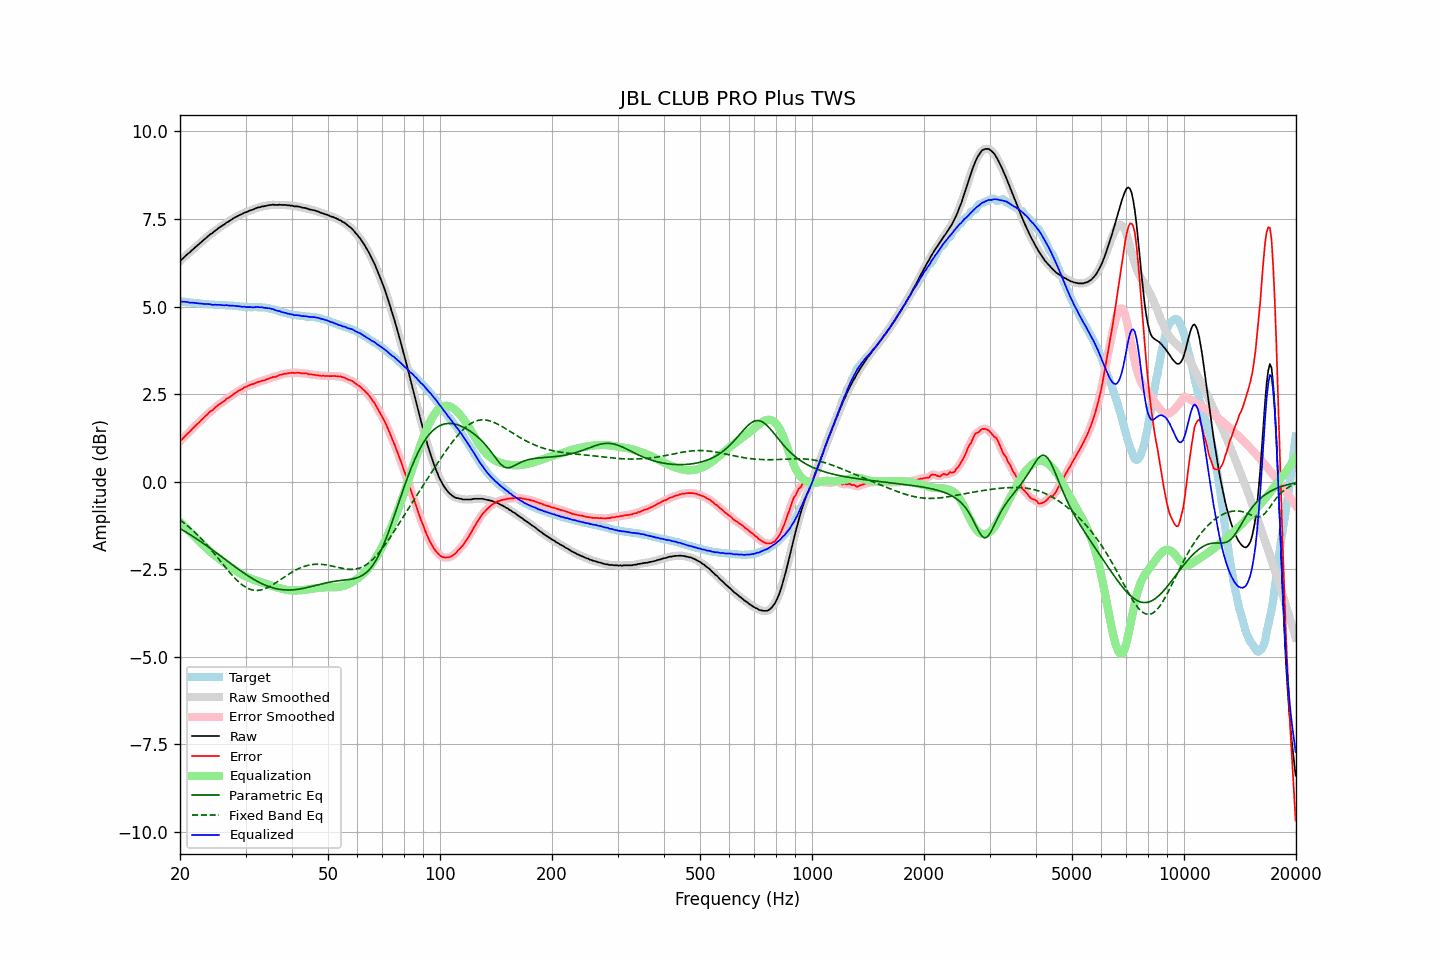

Source data for this figure (header and first rows):
frequency, raw, error, smoothed, error_smoothed, equalization, parametric_eq, fixed_band_eq, equalized_raw, equalized_smoothed, target
20.00, 6.30, 1.15, 6.30, 1.15, -1.15, -1.34, -1.09, 5.15, 5.15, 5.15
20.20, 6.34, 1.19, 6.34, 1.20, -1.20, -1.37, -1.13, 5.14, 5.15, 5.15
20.40, 6.38, 1.24, 6.39, 1.25, -1.25, -1.39, -1.16, 5.14, 5.14, 5.14
20.61, 6.43, 1.29, 6.43, 1.29, -1.29, -1.42, -1.20, 5.14, 5.14, 5.14
20.81, 6.47, 1.34, 6.47, 1.34, -1.34, -1.45, -1.23, 5.13, 5.13, 5.13
21.02, 6.51, 1.38, 6.51, 1.38, -1.39, -1.48, -1.27, 5.13, 5.12, 5.13
21.23, 6.54, 1.43, 6.55, 1.43, -1.43, -1.50, -1.31, 5.11, 5.12, 5.12
21.44, 6.59, 1.48, 6.59, 1.47, -1.48, -1.53, -1.35, 5.11, 5.11, 5.12
21.66, 6.63, 1.53, 6.63, 1.52, -1.52, -1.56, -1.39, 5.11, 5.11, 5.11
21.87, 6.67, 1.57, 6.67, 1.57, -1.57, -1.59, -1.44, 5.10, 5.11, 5.10
22.09, 6.71, 1.62, 6.71, 1.61, -1.61, -1.62, -1.48, 5.10, 5.10, 5.09
22.31, 6.75, 1.66, 6.75, 1.66, -1.66, -1.65, -1.53, 5.09, 5.09, 5.09
22.54, 6.79, 1.70, 6.79, 1.70, -1.70, -1.68, -1.57, 5.09, 5.09, 5.09
22.76, 6.83, 1.75, 6.83, 1.75, -1.75, -1.72, -1.62, 5.08, 5.08, 5.08
22.99, 6.87, 1.79, 6.87, 1.79, -1.79, -1.75, -1.67, 5.08, 5.08, 5.08
23.22, 6.91, 1.84, 6.91, 1.84, -1.84, -1.78, -1.72, 5.07, 5.07, 5.07
23.45, 6.95, 1.88, 6.95, 1.88, -1.88, -1.81, -1.77, 5.07, 5.07, 5.07
23.69, 6.99, 1.92, 6.99, 1.93, -1.92, -1.84, -1.82, 5.07, 5.07, 5.07
23.92, 7.03, 1.97, 7.03, 1.97, -1.96, -1.88, -1.87, 5.07, 5.07, 5.06
24.16, 7.07, 2.01, 7.06, 2.00, -2.00, -1.91, -1.93, 5.07, 5.06, 5.06
24.40, 7.09, 2.03, 7.10, 2.04, -2.04, -1.94, -1.98, 5.05, 5.06, 5.06
24.65, 7.13, 2.07, 7.13, 2.08, -2.08, -1.98, -2.04, 5.05, 5.05, 5.06
24.89, 7.17, 2.12, 7.17, 2.12, -2.12, -2.01, -2.09, 5.05, 5.05, 5.05
25.14, 7.20, 2.16, 7.21, 2.16, -2.15, -2.05, -2.15, 5.05, 5.05, 5.05
25.39, 7.24, 2.20, 7.24, 2.19, -2.19, -2.08, -2.21, 5.05, 5.05, 5.05
25.65, 7.27, 2.23, 7.27, 2.23, -2.22, -2.11, -2.26, 5.05, 5.05, 5.04
25.91, 7.30, 2.26, 7.30, 2.26, -2.26, -2.15, -2.32, 5.04, 5.04, 5.04
26.16, 7.33, 2.29, 7.33, 2.29, -2.29, -2.18, -2.38, 5.04, 5.04, 5.04
26.43, 7.36, 2.32, 7.36, 2.33, -2.33, -2.22, -2.43, 5.03, 5.04, 5.04
26.69, 7.40, 2.37, 7.39, 2.36, -2.36, -2.25, -2.49, 5.04, 5.04, 5.03
26.96, 7.42, 2.39, 7.42, 2.39, -2.39, -2.29, -2.54, 5.03, 5.03, 5.03
27.23, 7.45, 2.42, 7.45, 2.42, -2.42, -2.32, -2.60, 5.03, 5.03, 5.03
27.50, 7.48, 2.45, 7.48, 2.45, -2.46, -2.35, -2.65, 5.02, 5.02, 5.03
27.77, 7.51, 2.49, 7.51, 2.49, -2.49, -2.39, -2.70, 5.02, 5.02, 5.03
28.05, 7.54, 2.53, 7.54, 2.52, -2.52, -2.42, -2.75, 5.02, 5.02, 5.02
28.33, 7.56, 2.55, 7.57, 2.55, -2.55, -2.46, -2.80, 5.01, 5.02, 5.01
28.62, 7.59, 2.58, 7.59, 2.58, -2.58, -2.49, -2.84, 5.01, 5.01, 5.01
28.90, 7.61, 2.61, 7.61, 2.60, -2.61, -2.52, -2.88, 5.00, 5.00, 5.00
29.19, 7.63, 2.63, 7.63, 2.63, -2.63, -2.55, -2.92, 5.00, 5.00, 5.00
29.48, 7.65, 2.65, 7.65, 2.66, -2.66, -2.59, -2.96, 4.99, 4.99, 5.00
29.78, 7.68, 2.69, 7.67, 2.68, -2.68, -2.62, -2.99, 5.00, 4.99, 4.99
30.08, 7.69, 2.71, 7.69, 2.71, -2.71, -2.65, -3.02, 4.98, 4.99, 4.99
30.38, 7.71, 2.73, 7.71, 2.73, -2.73, -2.68, -3.04, 4.98, 4.99, 4.98
30.68, 7.73, 2.75, 7.73, 2.75, -2.75, -2.71, -3.06, 4.98, 4.98, 4.98
30.99, 7.75, 2.77, 7.75, 2.77, -2.77, -2.74, -3.08, 4.98, 4.98, 4.98
31.30, 7.76, 2.78, 7.76, 2.78, -2.78, -2.77, -3.09, 4.98, 4.98, 4.98
31.61, 7.78, 2.79, 7.78, 2.80, -2.80, -2.79, -3.10, 4.98, 4.98, 4.99
31.93, 7.80, 2.82, 7.80, 2.82, -2.82, -2.82, -3.10, 4.98, 4.98, 4.98
32.24, 7.82, 2.84, 7.82, 2.83, -2.83, -2.84, -3.11, 4.99, 4.98, 4.98
32.57, 7.83, 2.85, 7.83, 2.85, -2.85, -2.87, -3.10, 4.98, 4.98, 4.98
32.89, 7.84, 2.86, 7.85, 2.87, -2.86, -2.89, -3.09, 4.98, 4.98, 4.98
33.22, 7.86, 2.89, 7.85, 2.88, -2.88, -2.91, -3.08, 4.98, 4.98, 4.98
33.55, 7.86, 2.89, 7.86, 2.89, -2.89, -2.94, -3.07, 4.97, 4.97, 4.97
33.89, 7.87, 2.90, 7.87, 2.90, -2.91, -2.96, -3.05, 4.96, 4.96, 4.97
34.23, 7.88, 2.92, 7.88, 2.92, -2.92, -2.97, -3.03, 4.96, 4.96, 4.96
34.57, 7.89, 2.94, 7.89, 2.94, -2.94, -2.99, -3.01, 4.95, 4.95, 4.96
34.92, 7.90, 2.96, 7.90, 2.96, -2.95, -3.01, -2.99, 4.95, 4.95, 4.94
35.27, 7.90, 2.97, 7.90, 2.97, -2.97, -3.02, -2.96, 4.93, 4.94, 4.93
35.62, 7.91, 3.00, 7.91, 2.99, -2.98, -3.04, -2.93, 4.93, 4.92, 4.92
35.97, 7.90, 2.99, 7.90, 2.99, -3.00, -3.05, -2.91, 4.90, 4.90, 4.91
... 635 more rows
